Run: headless pygame with SDL's dummy video driver; simulated clock (each Clock.tick advances the game by its frame time, no real sleeping); random seed 0; keys injected as events and as key.get_pressed() state; no mouse input.
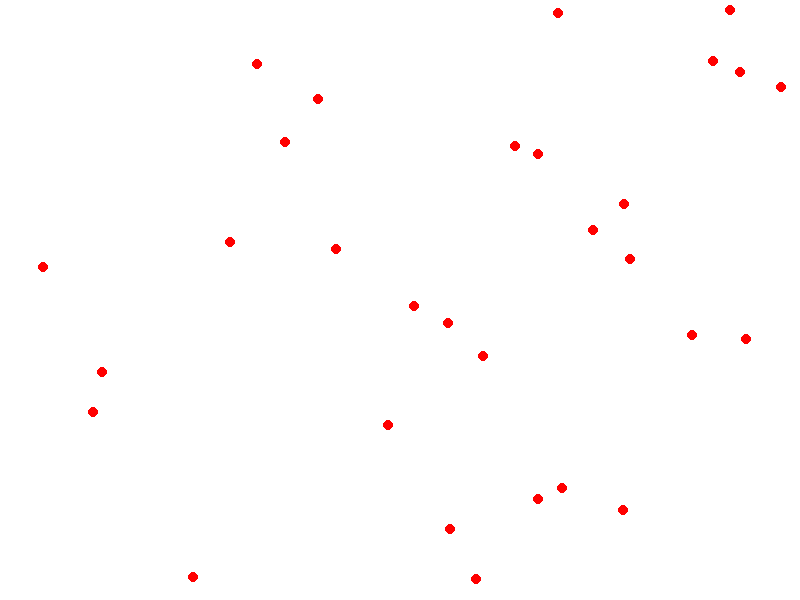
Frame 1 of 4 · flips 1–60 · no input
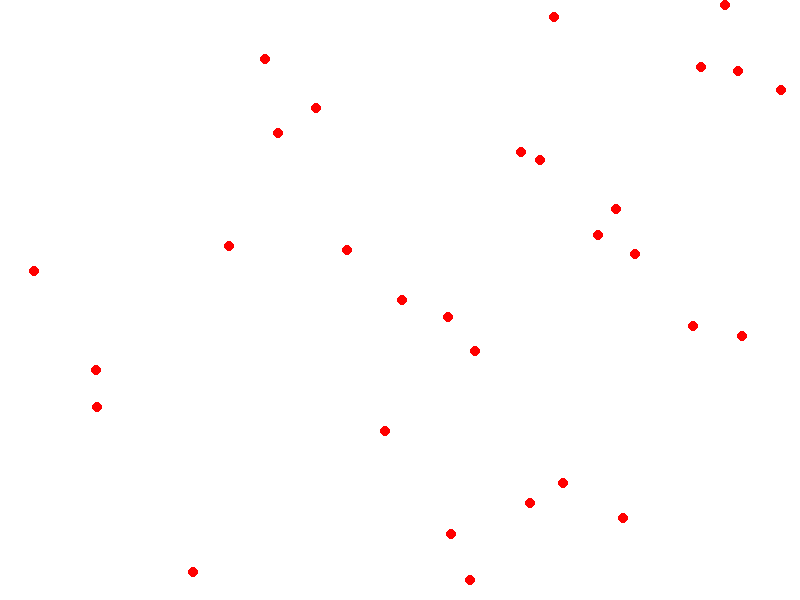
Frame 2 of 4 · flips 61–180 · tapped SPACE, RETURN · held RIGHT (→), D
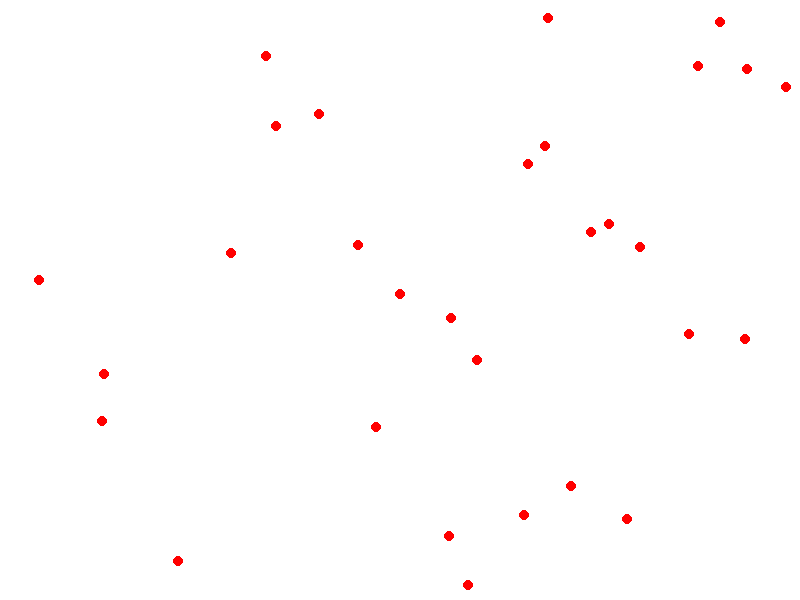
Frame 3 of 4 · flips 181–300 · held DOWN (↓), S
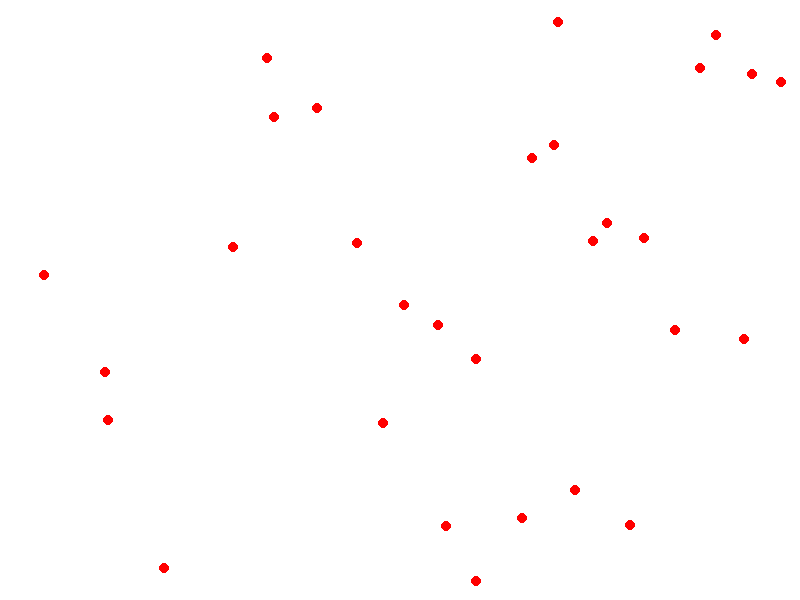
Frame 4 of 4 · flips 301–420 · held LEFT (←), A, UP (↑), W

The pygame program that drew these frames:

import pygame
import sys
import random
import math

# Initialize Pygame
pygame.init()

# Constants
WIDTH, HEIGHT = 800, 600
FPS = 60
PARTICLE_RADIUS = 5
PARTICLE_COLOR = (255, 0, 0)
BG_COLOR = (255, 255, 255)

# Particle class
class Particle:
    def __init__(self, x, y,WIDTH,HEIGHT,food_location):
        self.x = x
        self.y = y
        self.WIDTH = WIDTH
        self.HEIGHT = HEIGHT
        self.food_location = food_location
        self.current_distance = None
        self.best_position = float('inf')
        

    # def in_search_space()
    def update(self):

        range_ = 1
        new_x = self.x + random.uniform(-range_, range_)
        new_y = self.y + random.uniform(-range_, range_)

        if (new_x < self.WIDTH or new_x > 0) and (new_y < self.HEIGHT or new_y > 0):
            self.x = new_x
            self.y = new_y
        else:
            self.x = self.x

    def calculate_distance(self,food_location):

        distance = math.sqrt((food_location[0]-self.x)**2 + (food_location[0]-self.y)**2)
        retu
    

# Create particles
num_particles = 30
food_location = (200,200)
particles = [Particle(random.randint(0, WIDTH), random.randint(0, HEIGHT),WIDTH,HEIGHT,food_location) for _ in range(num_particles)]

#evaluate initial function values of all particles

# Set up Pygame screen
screen = pygame.display.set_mode((WIDTH, HEIGHT))
pygame.display.set_caption('Particle Swarm Optimization')

# Main loop
clock = pygame.time.Clock()
running = True
while running:
    for event in pygame.event.get():
        if event.type == pygame.QUIT:
            running = False

    # Update particles
    for particle in particles:
        particle.update()

    # Draw background
    screen.fill(BG_COLOR)

    # Draw particles
    for particle in particles:
        pygame.draw.circle(screen, PARTICLE_COLOR, (int(particle.x), int(particle.y)), PARTICLE_RADIUS)

    # Update display
    pygame.display.flip()

    # Cap the frame rate
    clock.tick(FPS)

# Quit Pygame
pygame.quit()
sys.exit()
